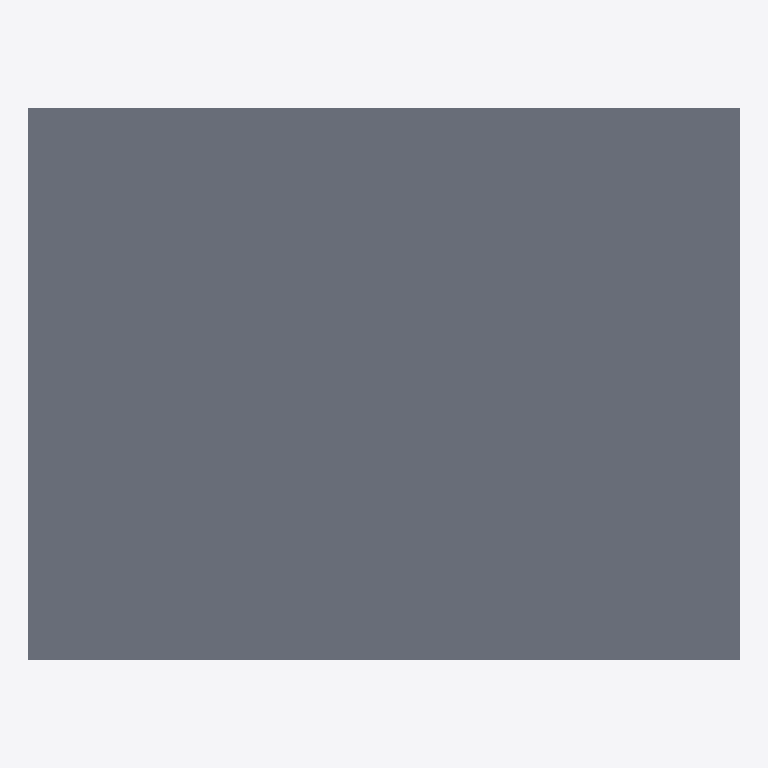
Plan cut of the same IFC building model at storey 'Level 0' (level 0.00 m, cut at 1.40 m), seen from above with north up, elements coloured by IFC class (only those large enough to see are counted): 1 slab (grey). Cut surfaces are drawn darker.
Extent 2.0 m × 1.6 m × 3.4 m (x, y, z). Storeys (2): Level 0 at 0.00 m; Level 1 at 4.00 m. Elements (3): 2 IfcWallStandardCase, 1 IfcSlab.

HEADER;
FILE_DESCRIPTION(('ViewDefinition [CoordinationView_V2.0]','RevitIdentifiers [ContentGUID: cea3365e-6110-4699-afa4-e88ee273adb1, VersionGUID: be69cce0-9e5f-4cf2-b50a-6aa83de505a5, NumberOfSaves: 12]','CoordinateReference [CoordinateBase: Shared Coordinates]'),'2;1');
FILE_NAME('Tv2-1-4.ifc','2026-03-02T22:03:27+01:00',(''),(''),'ODA SDAI 25.12','Autodesk - Revit 26.4.0.32 (ENG) - 26.4.0.32','');
FILE_SCHEMA(('IFC2X3'));
ENDSEC;
DATA;
#18=IFCPROJECT('3EepPUOH16cQ_aw8uTZ591',#6,'Project Number',$,$,'Project Name','Project Status',(#13),#233);
#32=IFCSITE('3EepPUOH16cQ_aw8uTZ593',#6,'Default',$,$,#31,$,$,.ELEMENT.,(51,30,23,112487),(0,-7,-37,-956022),0.0,$,$);
#22=IFCBUILDING('3EepPUOH16cQ_aw8uTZ590',#6,'',$,$,#21,$,'',.ELEMENT.,$,$,#19);
#25=IFCBUILDINGSTOREY('3Zu5Bv0LOHrPC10026FoQQ',#6,'Level 0',$,$,#24,$,'Level 0',.ELEMENT.,0.0);
#29=IFCBUILDINGSTOREY('15Z0v90RiHrPC20026FoKR',#6,'Level 1',$,$,#28,$,'Level 1',.ELEMENT.,3999.9999999999995);
#56=IFCSLAB('2m9OIsdJX4kvGznFAGvJDb',#6,'Floor:DeckenInstanz:316140',$,$,#34,#55,'316140',.FLOOR.);
ENDSEC;
